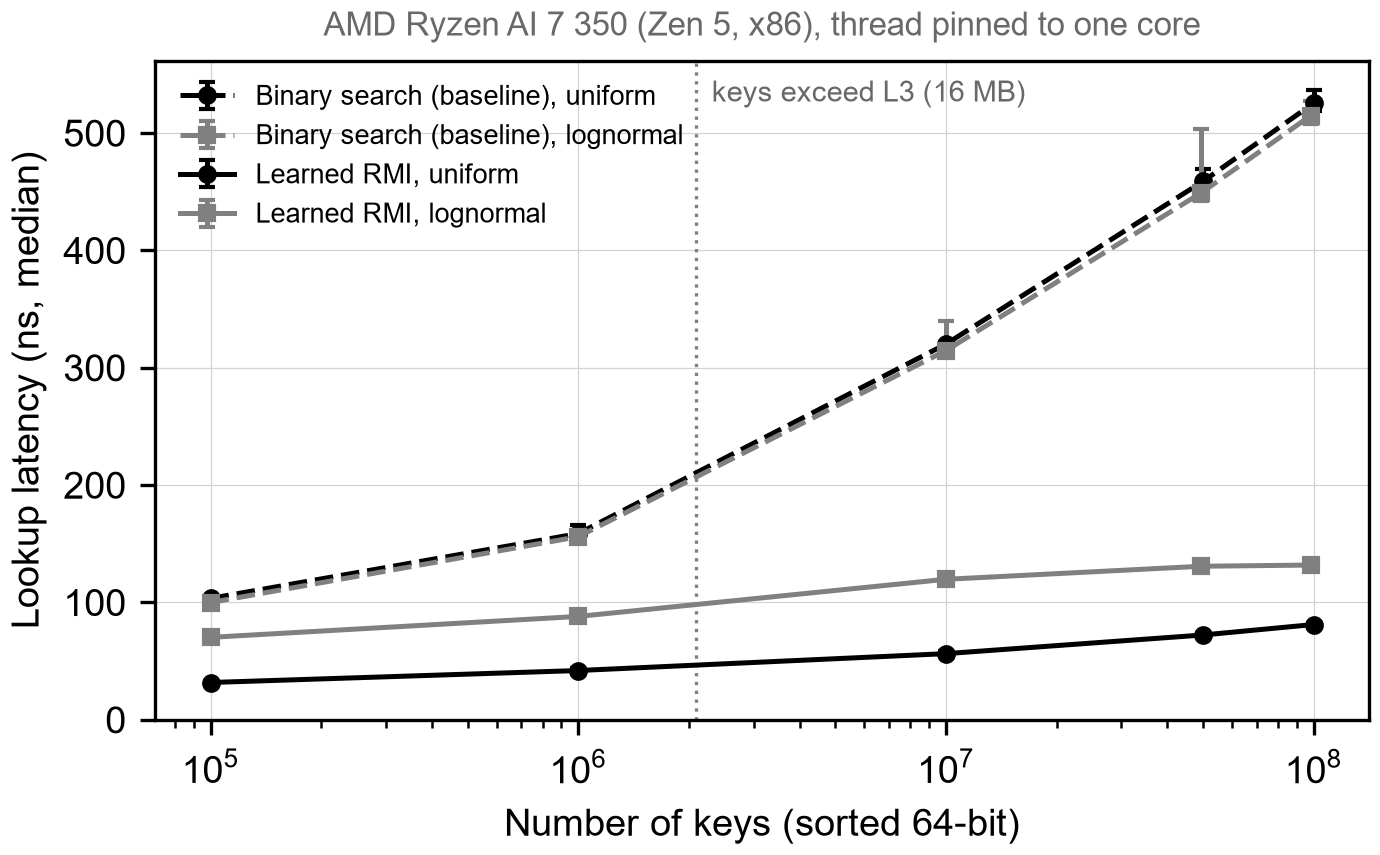

The data file committed next to this chart (first rows):
dataset, n, index, leaves, bytes, median_ns, min_ns, max_ns, avg_log2_err
uniform, 100000, binary_search, 0, 0, 103.4, 101.8, 104.5, 16.61
uniform, 100000, rmi, 1562, 37504, 31.71, 30.89, 33.33, 3.17
uniform, 100000, rmi, 390, 9376, 37.09, 35.91, 37.53, 4.22
uniform, 100000, rmi, 97, 2344, 42.39, 41.60, 42.91, 5.23
uniform, 100000, rmi, 24, 592, 48.33, 47.86, 48.90, 6.22
uniform, 1000000, binary_search, 0, 0, 158.6, 156.5, 165.6, 19.93
uniform, 1000000, rmi, 15625, 375016, 41.93, 39.38, 43.90, 3.16
uniform, 1000000, rmi, 3906, 93760, 46.80, 43.53, 47.79, 4.20
uniform, 1000000, rmi, 976, 23440, 51.89, 50.83, 55.93, 5.22
uniform, 1000000, rmi, 244, 5872, 57.89, 57.19, 58.89, 6.25
uniform, 10000000, binary_search, 0, 0, 320.1, 315.4, 322.1, 23.25
uniform, 10000000, rmi, 156250, 3750016, 56.32, 55.53, 58.48, 3.16
uniform, 10000000, rmi, 39062, 937504, 65.24, 65.10, 67.56, 4.19
uniform, 10000000, rmi, 9765, 234376, 76.85, 75.24, 79.59, 5.21
uniform, 10000000, rmi, 2441, 58600, 91.24, 89.43, 92.56, 6.21
uniform, 49999998, binary_search, 0, 0, 458.8, 457.2, 469.6, 25.58
uniform, 49999998, rmi, 781249, 18749992, 78.61, 76.95, 81.31, 3.16
uniform, 49999998, rmi, 195312, 4687504, 72.22, 71.29, 73.84, 4.19
uniform, 49999998, rmi, 48828, 1171888, 82.18, 81.38, 89.23, 5.21
uniform, 49999998, rmi, 12207, 292984, 98.29, 97.44, 98.48, 6.21
uniform, 99999994, binary_search, 0, 0, 525.5, 518.5, 536.5, 26.58
uniform, 99999994, rmi, 1562499, 37499992, 82.54, 81.21, 84.44, 3.16
uniform, 99999994, rmi, 390624, 9374992, 81.13, 77.99, 82.51, 4.19
uniform, 99999994, rmi, 97656, 2343760, 81.39, 80.63, 83.78, 5.21
uniform, 99999994, rmi, 24414, 585952, 97.39, 97.25, 103.6, 6.22
lognormal, 99996, binary_search, 0, 0, 99.90, 97.95, 100.7, 16.61
lognormal, 99996, rmi, 1562, 37504, 70.20, 69.52, 72.02, 8.51
lognormal, 99996, rmi, 390, 9376, 88.65, 88.02, 90.77, 11.75
lognormal, 99996, rmi, 97, 2344, 99.56, 98.11, 101.4, 13.57
lognormal, 99996, rmi, 24, 592, 106.6, 105.6, 107, 14.82
lognormal, 999773, binary_search, 0, 0, 156, 153.9, 160.2, 19.93
lognormal, 999773, rmi, 15621, 374920, 88.03, 85.45, 88.88, 7.22
lognormal, 999773, rmi, 3905, 93736, 114.4, 113.7, 118.7, 9.64
lognormal, 999773, rmi, 976, 23440, 142.6, 140.9, 143, 12.30
lognormal, 999773, rmi, 244, 5872, 175.1, 174.5, 177.4, 15.34
lognormal, 9980657, binary_search, 0, 0, 314.4, 310.1, 340.1, 23.25
lognormal, 9980657, rmi, 155947, 3742744, 119.7, 117.5, 121.3, 6.56
lognormal, 9980657, rmi, 38986, 935680, 171.5, 169.7, 175.3, 8.21
lognormal, 9980657, rmi, 9746, 233920, 246.6, 244.6, 248.6, 10.67
lognormal, 9980657, rmi, 2436, 58480, 341, 335.5, 348.6, 13.75
lognormal, 49527905, binary_search, 0, 0, 449.1, 441.9, 503.2, 25.56
lognormal, 49527905, rmi, 773873, 18572968, 130.8, 129.8, 134.9, 6.62
lognormal, 49527905, rmi, 193468, 4643248, 169.9, 169.3, 170.4, 7.81
lognormal, 49527905, rmi, 48367, 1160824, 242.4, 241, 246.5, 9.70
lognormal, 49527905, rmi, 12091, 290200, 351.9, 348.9, 352, 12.54
lognormal, 98136428, binary_search, 0, 0, 514.8, 507.5, 527.3, 26.55
lognormal, 98136428, rmi, 1533381, 36801160, 131.8, 129.3, 134.4, 6.58
lognormal, 98136428, rmi, 383345, 9200296, 164.5, 163.3, 170.1, 7.67
lognormal, 98136428, rmi, 95836, 2300080, 226, 224.6, 228.9, 9.27
lognormal, 98136428, rmi, 23959, 575032, 329.9, 328.6, 333, 11.85
